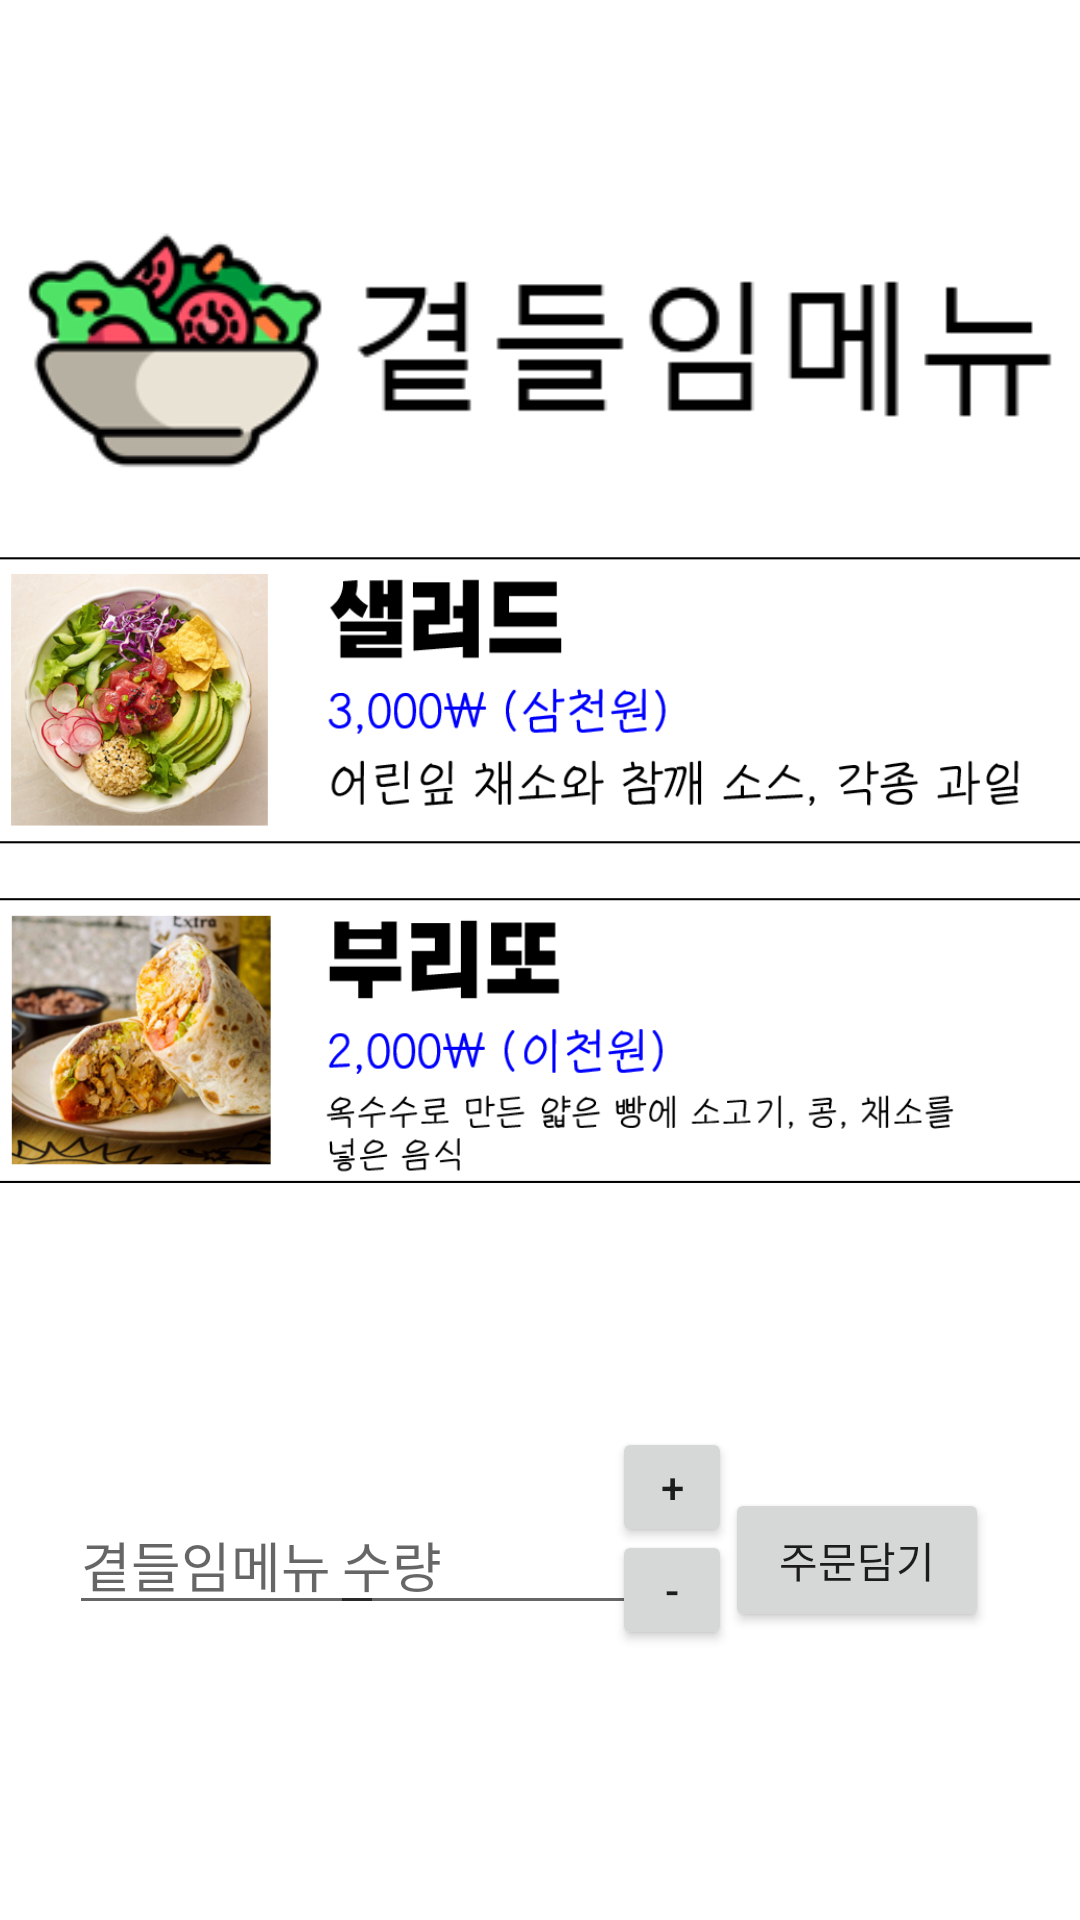

The Android layout XML behind this screen, and the referenced resources:
<!-- AndroidManifest.xml: application theme Theme.HearingKiosk2 -->
<!-- res/layout/activity_side.xml -->
<?xml version="1.0" encoding="utf-8"?>
<androidx.constraintlayout.widget.ConstraintLayout xmlns:android="http://schemas.android.com/apk/res/android"
    xmlns:app="http://schemas.android.com/apk/res-auto"
    xmlns:tools="http://schemas.android.com/tools"
    android:layout_width="match_parent"
    android:layout_height="match_parent"
    tools:context=".SideActivity">


    <ImageView
        android:id="@+id/imageView"
        android:layout_width="wrap_content"
        android:layout_height="wrap_content"
        android:layout_marginTop="64dp"
        app:layout_constraintEnd_toEndOf="parent"
        app:layout_constraintHorizontal_bias="0.0"
        app:layout_constraintStart_toStartOf="parent"
        app:layout_constraintTop_toTopOf="parent"
        app:srcCompat="@drawable/sidemenu" />

    <ImageButton
        android:id="@+id/burrito_menubutton"
        android:layout_width="368dp"
        android:layout_height="97dp"
        android:background="@android:color/transparent"
        android:scaleType="centerCrop"
        android:src="@drawable/burrito"
        app:layout_constraintBottom_toBottomOf="parent"
        app:layout_constraintEnd_toEndOf="parent"
        app:layout_constraintHorizontal_bias="0.476"
        app:layout_constraintStart_toStartOf="parent"
        app:layout_constraintTop_toTopOf="parent"
        app:layout_constraintVertical_bias="0.551" />

    <ImageButton
        android:id="@+id/salad_menubutton"
        android:layout_width="372dp"
        android:layout_height="99dp"
        android:layout_marginStart="4dp"
        android:layout_marginLeft="4dp"
        android:layout_marginEnd="4dp"
        android:layout_marginRight="4dp"
        android:background="@android:color/transparent"
        android:scaleType="centerCrop"
        android:src="@drawable/salad_menubutton"
        app:layout_constraintBottom_toBottomOf="parent"
        app:layout_constraintEnd_toEndOf="parent"
        app:layout_constraintHorizontal_bias="0.461"
        app:layout_constraintStart_toStartOf="parent"
        app:layout_constraintTop_toTopOf="parent"
        app:layout_constraintVertical_bias="0.341" />

    <EditText
        android:id="@+id/side_name"
        android:layout_width="wrap_content"
        android:layout_height="wrap_content"
        android:ems="5"
        android:inputType="text"
        android:hint="곁들임메뉴"
        app:layout_constraintBottom_toBottomOf="parent"
        app:layout_constraintEnd_toEndOf="parent"
        app:layout_constraintHorizontal_bias="0.09"
        app:layout_constraintStart_toStartOf="parent"
        app:layout_constraintTop_toTopOf="parent"
        app:layout_constraintVertical_bias="0.835" />

    <EditText
        android:id="@+id/side_amount"
        android:layout_width="wrap_content"
        android:layout_height="wrap_content"
        android:ems="5"
        android:inputType="number"
        android:hint="수량"
        app:layout_constraintBottom_toBottomOf="parent"
        app:layout_constraintEnd_toEndOf="parent"
        app:layout_constraintHorizontal_bias="0.431"
        app:layout_constraintStart_toStartOf="parent"
        app:layout_constraintTop_toTopOf="parent"
        app:layout_constraintVertical_bias="0.835"/>

    <Button
        android:id="@+id/side_button"
        android:layout_width="wrap_content"
        android:layout_height="wrap_content"
        android:text="주문담기"
        app:layout_constraintBottom_toBottomOf="parent"
        app:layout_constraintEnd_toEndOf="parent"
        app:layout_constraintHorizontal_bias="0.888"
        app:layout_constraintStart_toStartOf="parent"
        app:layout_constraintTop_toTopOf="parent"
        app:layout_constraintVertical_bias="0.838" />

    <Button
        android:id="@+id/plus_side_amount_button"
        android:layout_width="40dp"
        android:layout_height="40dp"
        android:text="+"
        app:layout_constraintBottom_toBottomOf="parent"
        app:layout_constraintEnd_toEndOf="parent"
        app:layout_constraintHorizontal_bias="0.638"
        app:layout_constraintStart_toStartOf="parent"
        app:layout_constraintTop_toTopOf="parent"
        app:layout_constraintVertical_bias="0.793" />

    <Button
        android:id="@+id/minus_side_amount_button"
        android:layout_width="40dp"
        android:layout_height="40dp"
        android:text="-"
        app:layout_constraintBottom_toBottomOf="parent"
        app:layout_constraintEnd_toEndOf="parent"
        app:layout_constraintHorizontal_bias="0.638"
        app:layout_constraintStart_toStartOf="parent"
        app:layout_constraintTop_toTopOf="parent"
        app:layout_constraintVertical_bias="0.85" />

</androidx.constraintlayout.widget.ConstraintLayout>
<!-- resources referenced by this layout -->
<resources>
  <!-- drawable burrito: png bitmap (drawable, 204184 bytes) -->
  <!-- drawable salad_menubutton: png bitmap (drawable, 200623 bytes) -->
  <!-- drawable sidemenu: png bitmap (drawable, 10094 bytes) -->
  <style name="Theme.HearingKiosk2" parent="Theme.MaterialComponents.DayNight.DarkActionBar">
          
          <item name="colorPrimary">@color/light_blue</item>
          <item name="colorPrimaryVariant">@color/purple_700</item>
          <item name="colorOnPrimary">@color/white</item>
          
          <item name="colorSecondary">@color/teal_200</item>
          <item name="colorSecondaryVariant">@color/teal_700</item>
          <item name="colorOnSecondary">@color/black</item>
          
          <item name="android:statusBarColor" tools:targetApi="l">?attr/colorPrimaryVariant</item>
          
          <item name="windowActionBar">false</item>
          <item name="windowNoTitle">true</item>
      </style>
  <color name="light_blue">#FF75B2F3</color>
  <color name="purple_700">#FF3700B3</color>
  <color name="white">#FFFFFFFF</color>
  <color name="teal_200">#FF03DAC5</color>
  <color name="teal_700">#FF018786</color>
  <color name="black">#FF000000</color>
</resources>
